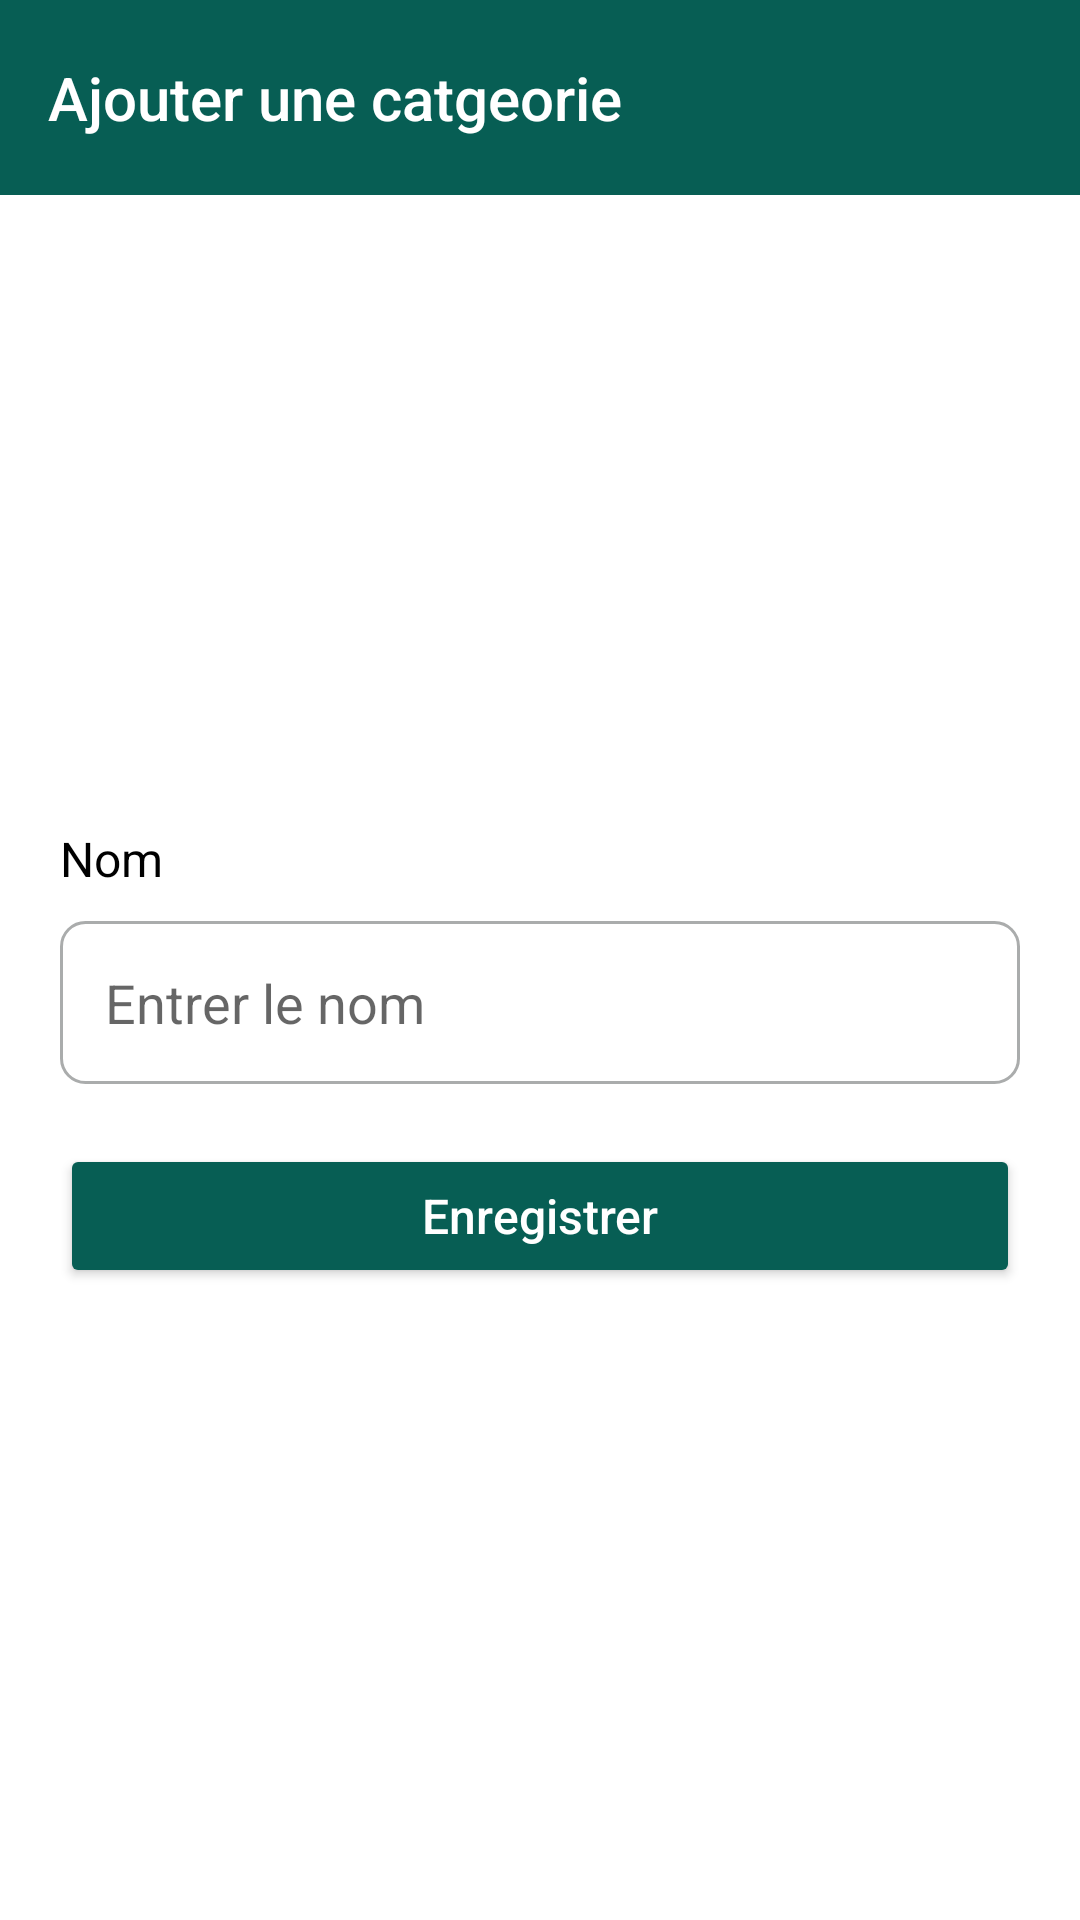

The Android layout XML behind this screen, and the referenced resources:
<!-- AndroidManifest.xml: activity theme Theme.NoActionBar -->
<!-- res/layout/activity_ajouter_categorie.xml -->
<?xml version="1.0" encoding="utf-8"?>
<LinearLayout xmlns:android="http://schemas.android.com/apk/res/android"
    xmlns:app="http://schemas.android.com/apk/res-auto"
    xmlns:tools="http://schemas.android.com/tools"
    android:layout_width="match_parent"
    android:layout_height="match_parent"
    android:orientation="vertical"
    tools:context=".AjouterCategorieActivity">

    <com.google.android.material.appbar.AppBarLayout
        android:layout_width="match_parent"
        android:layout_height="wrap_content"
        android:theme="@style/Theme.AppBar">

        <androidx.appcompat.widget.Toolbar
            android:id="@+id/toolbar"
            android:layout_width="match_parent"
            android:layout_height="65dp"
            app:title="@string/add_category"
            android:background="@color/primary"
            app:popupTheme="@style/ThemeOverlay.AppCompat.Dialog"
            app:titleTextAppearance="@style/Toolbar.TitleText"
            app:titleTextColor="@color/white" />
    </com.google.android.material.appbar.AppBarLayout>

    <LinearLayout
        android:layout_width="match_parent"
        android:layout_height="match_parent"
        android:layout_gravity="center"
        android:gravity="center_vertical"
        android:orientation="vertical"
        android:padding="20dp">

        <TextView
            android:layout_width="wrap_content"
            android:layout_height="wrap_content"
            android:text="@string/nom_category"
            android:textColor="@color/black"
            android:textSize="16sp" />

        <EditText
            android:id="@+id/editTextNom"
            android:layout_width="match_parent"
            android:layout_height="wrap_content"
            android:layout_marginTop="10dp"
            android:autofillHints=""
            android:background="@drawable/drawable_editext"
            android:hint="@string/entrer_le_nom"
            android:inputType="text"
            android:padding="15dp" />


        <Button
            android:id="@+id/add"
            android:layout_width="match_parent"
            android:layout_height="wrap_content"
            android:layout_gravity="center"
            android:layout_marginTop="20dp"
            android:backgroundTint="@color/primary"
            android:paddingHorizontal="20dp"
            android:paddingVertical="12dp"
            android:text="@string/enregistrer"
            android:textAllCaps="false"
            android:textColor="@color/white"
            android:textSize="16sp" />
    </LinearLayout>

</LinearLayout>
<!-- resources referenced by this layout -->
<resources>
  <color name="black">#FF000000</color>
  <color name="primary">#075e54</color>
  <color name="white">#FFFFFFFF</color>
  <!-- drawable drawable_editext (drawable) -->
  <?xml version="1.0" encoding="utf-8"?>
  <selector xmlns:android="http://schemas.android.com/apk/res/android">
      <item>
          <shape android:shape="rectangle">
              <solid android:color="@color/white" />
              <corners android:radius="8dp" />
              <stroke android:width="1dp" android:color="@color/grey" />
          </shape>
      </item>
  </selector>
  <string name="add_category">Ajouter une catgeorie</string>
  <string name="enregistrer">Enregistrer</string>
  <string name="entrer_le_nom">Entrer le nom</string>
  <string name="nom_category">Nom</string>
  <style name="Theme.AppBar">
          <item name="colorControlNormal">@color/white</item>
          <item name="searchViewStyle">@style/Widget.AppCompat.SearchView.ActionBar</item>
          <item name="actionOverflowMenuStyle">@style/OverflowMenu</item>
      </style>
  <style name="Toolbar.TitleText" parent="TextAppearance.Widget.AppCompat.Toolbar.Title">
          <item name="android:textSize">20sp</item>
      </style>
  <style name="Theme.NoActionBar">
          <item name="windowActionBar">false</item>
          <item name="windowNoTitle">true</item>
      </style>
  <color name="grey">#AAACAC</color>
  <style name="OverflowMenu" parent="Widget.AppCompat.PopupMenu.Overflow">
          <item name="overlapAnchor">false</item>
          <item name="android:dropDownVerticalOffset">14dp</item>
      </style>
</resources>
